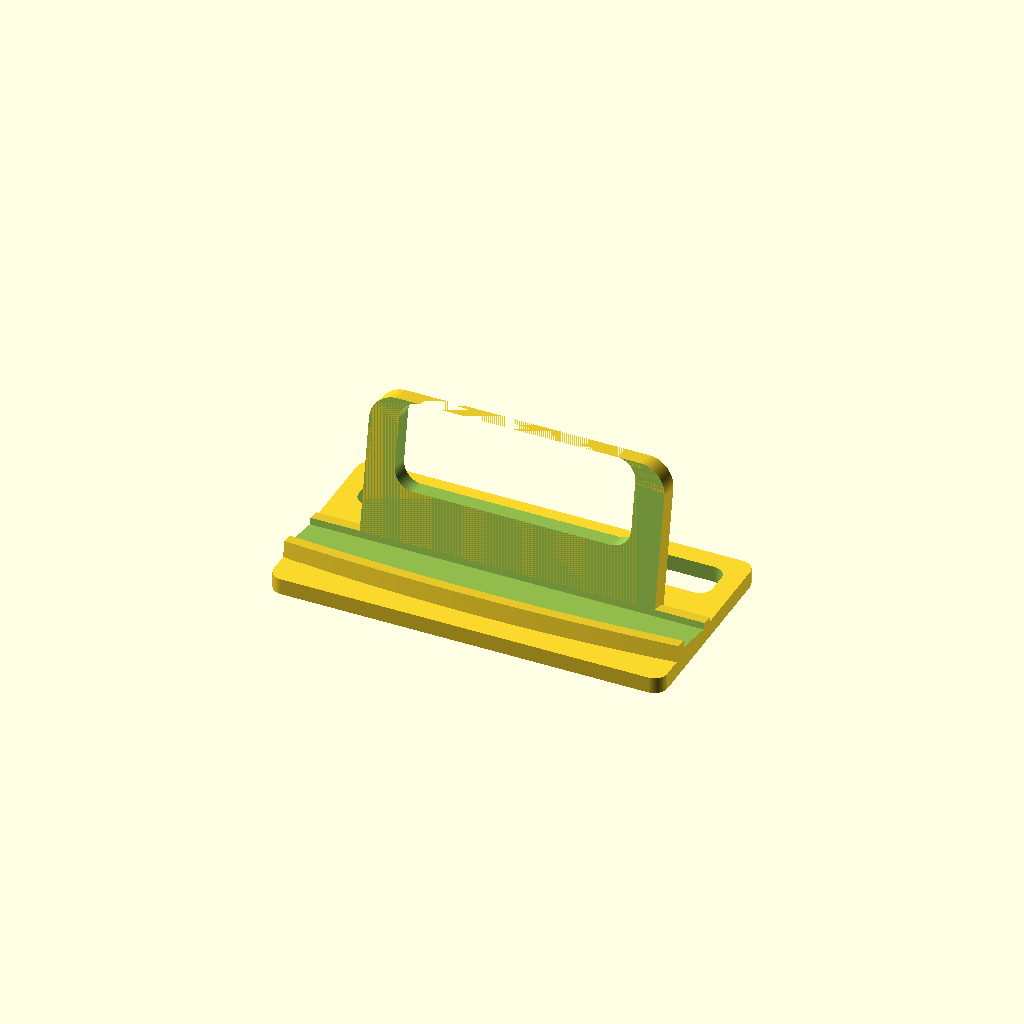
Cell 1: rendered with the file's own defaults.
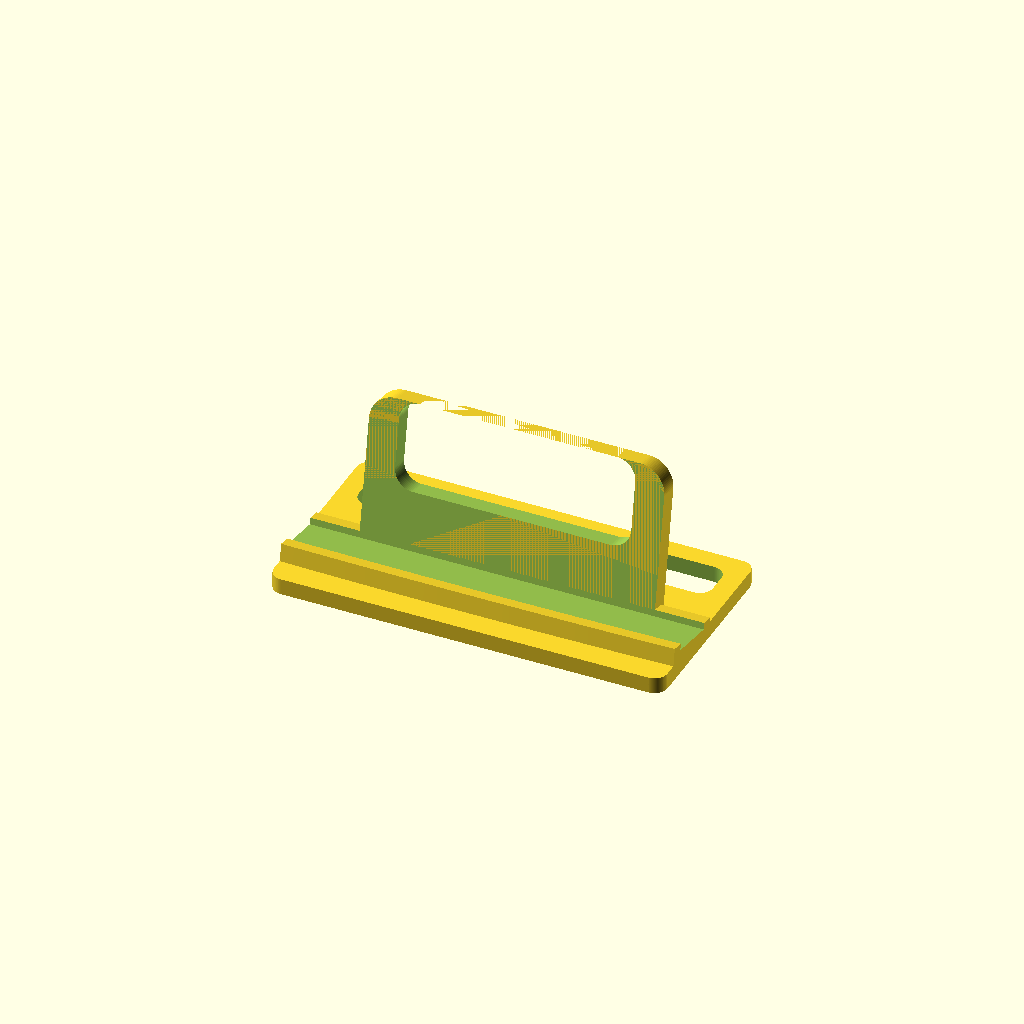
Cell 2: plaat_breedte = 400 (everything else at default).
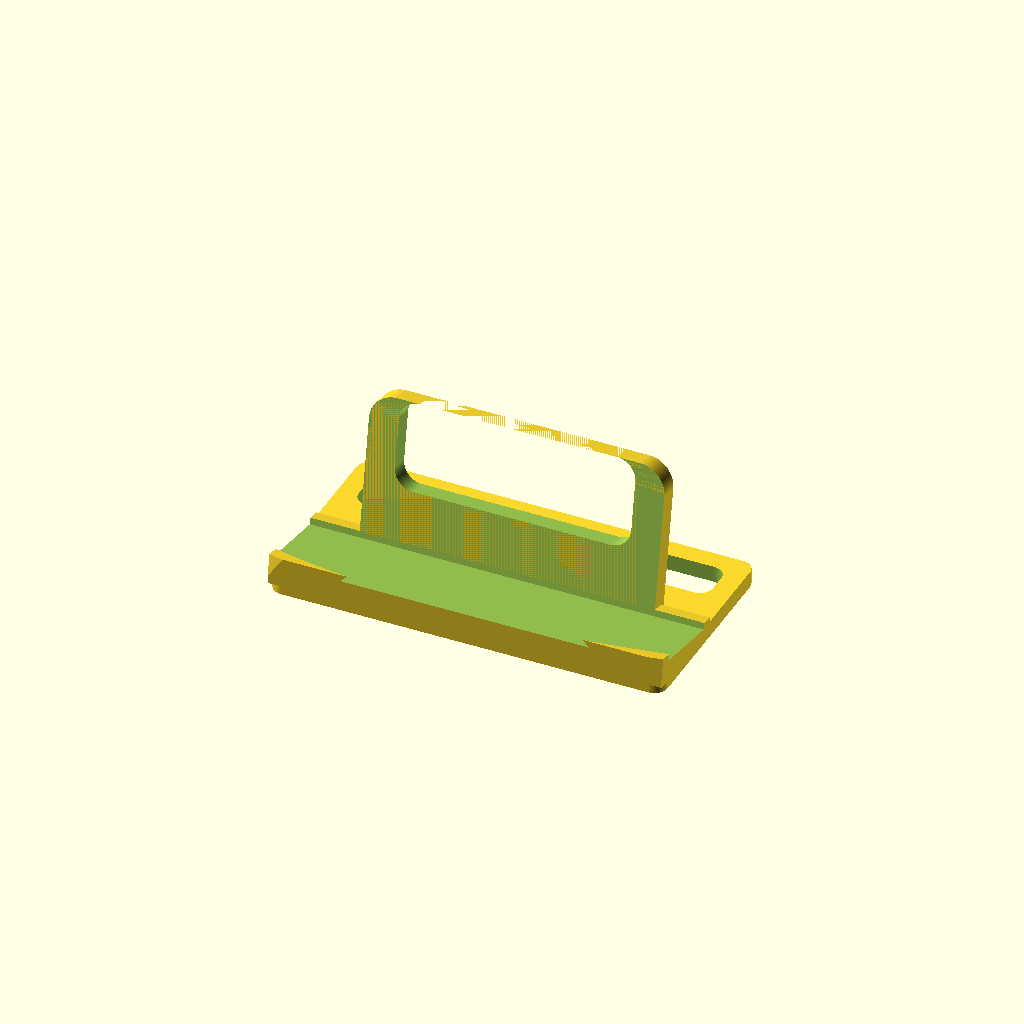
Cell 3: the same model with plaat_dik_mid = 30.
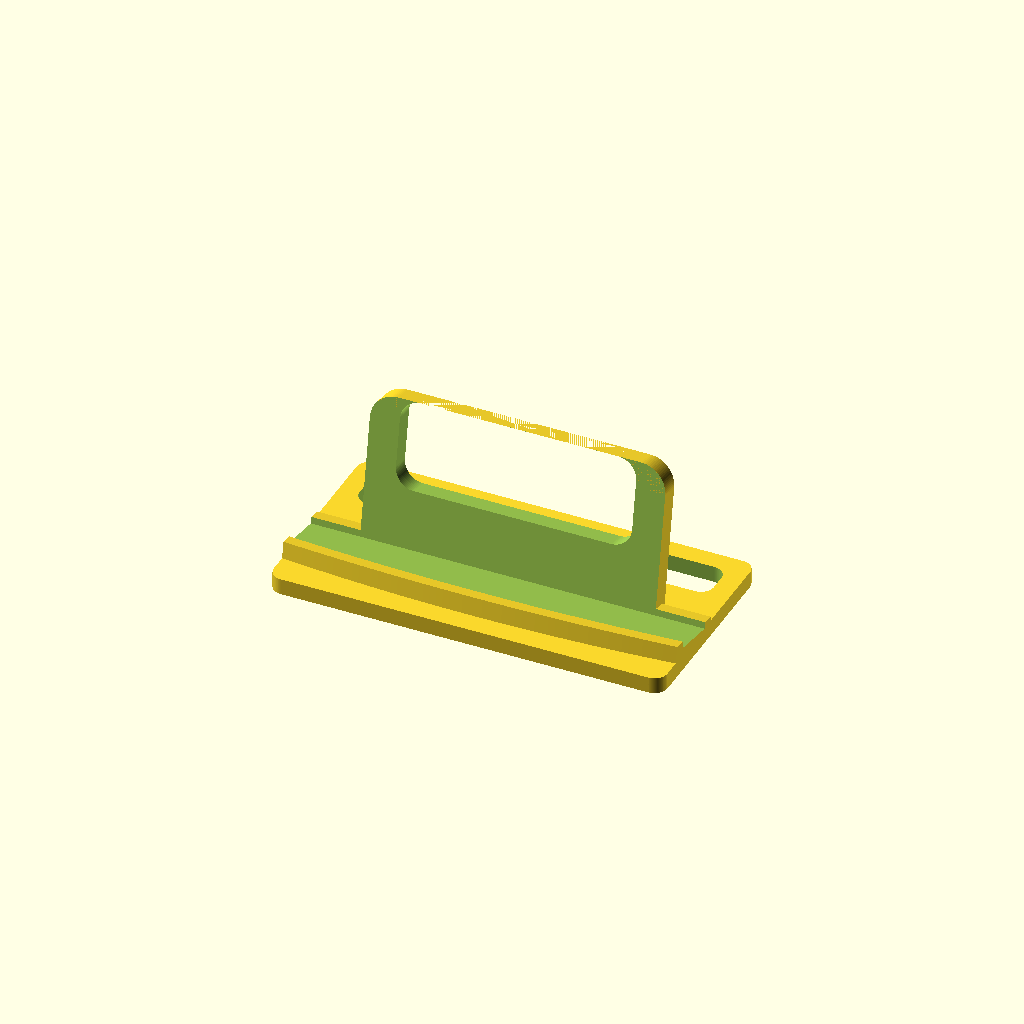
Cell 4: the same model with speling = 1.2.
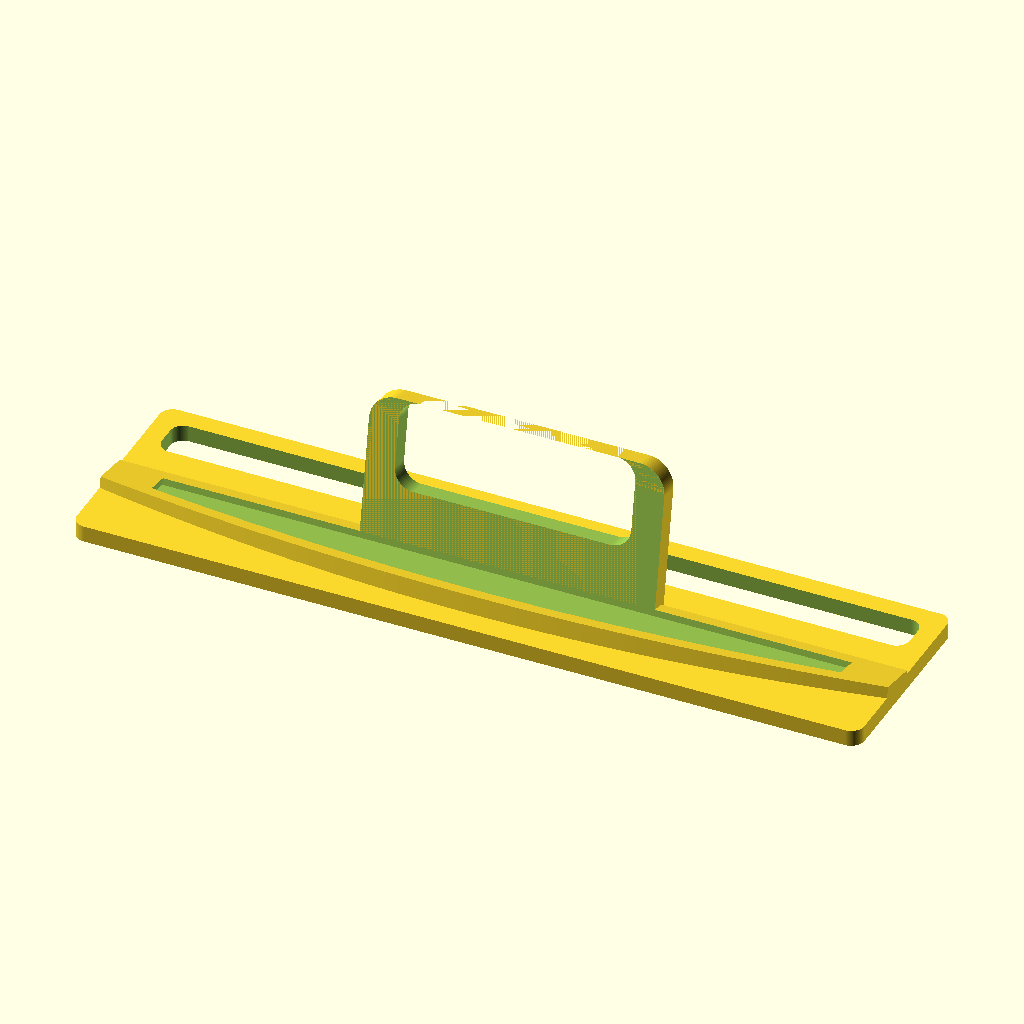
Cell 5: breedte = 240 (everything else at default).
One fixed orthographic camera (rotation 55°, 0°, 25°; colour scheme Cornfield) for every cell.
OpenSCAD source file gedenkplaat/gedenkplaat_standaard.scad:
// ============================================================================
//  Standaard voor gedenkplaat (Roc du Maroc Finisher)
//  Plaat: 200 mm breed, ~140 mm hoog, achterkant vlak,
//         voorkant bol: 15 mm dik in het midden -> 7 mm aan de zijkanten (boog).
//  Standaard: 120 mm breed, plaat leunt 10 graden achterover.
//  Printer: FlashForge Adventurer 4 · PLA/PETG · 0.2 mm · 3 wanden · 20% infill
//  Printoriëntatie: zo, plat op de onderkant. Geen support nodig.
// ============================================================================

/* [Plaat] */
plaat_breedte   = 200;   // mm
plaat_dik_mid   = 15;    // dikte in het midden
plaat_dik_rand  = 7;     // dikte aan de zijkant (op 100 mm van het midden)
speling         = 0.6;   // ruimte rondom de plaat in de gleuf

/* [Standaard] */
breedte         = 120;   // totale breedte
hoek            = 10;    // graden achterover
voet_h          = 5;     // dikte voetplaat (= bodem van de gleuf)
lip_h           = 2;     // hoogte voorste lip boven de gleufbodem (letters staan op 2,5 mm van de onderrand)
lip_wand        = 4;     // dikte voorste lip
rug_h           = 45;    // hoogte achtersteun boven de gleufbodem
rug_dik         = 6;
rug_breedte     = 90;
afronding       = 4;

/* [Lichtgewicht] */
voet_voor       = 27;    // hoe ver de voet voor de achterkant van de plaat loopt
voet_achter     = 35;    // hoe ver de voet achter de plaat loopt
kader           = 6;     // breedte van het materiaal rond de uitsparingen
middenrib       = 8;     // rib in het midden van de voet-uitsparing
rug_kader       = 9;     // rand rond het venster in de achtersteun

$fn = 96;

// Boog van de voorkant: cirkel door (0, mid) en (±b/2, rand)
half   = plaat_breedte / 2;
sag    = plaat_dik_mid - plaat_dik_rand;
R      = (half*half + sag*sag) / (2*sag);
cy     = plaat_dik_mid - R;
function dik(x) = sqrt(R*R - x*x) + cy;

echo(str("Plaatdikte aan rand standaard (x=±", breedte/2, "): ", dik(breedte/2), " mm"));

// 2D-doorsnede van de plaat (bovenaanzicht): achterkant op y=0, voorkant naar -y
module plaat_2d(extra=0, xmax=half) {
    stappen = 60;
    pts_voor = [for (i=[0:stappen]) let(x = -xmax + 2*xmax*i/stappen) [x, -(dik(x) + extra)]];
    pts_achter = [[xmax, extra], [-xmax, extra]];
    polygon(concat(pts_voor, pts_achter));
}

// Alles in het "plaatframe": oorsprong = achterkant plaat, op gleufbodem; daarna gekanteld
module kantel() {
    translate([0, 0, voet_h]) rotate([-hoek, 0, 0]) children();
}

module afgerond_blok(b, d, h, r) {
    hull() for (sx=[-1,1], sy=[-1,1])
        translate([sx*(b/2-r), sy*(d/2-r), 0]) cylinder(h=h, r=r);
}

module standaard() {
    difference() {
        intersection() {
            union() {
                // Voetplaat
                translate([0, (voet_achter - voet_voor)/2, 0])
                    afgerond_blok(breedte, voet_voor + voet_achter, voet_h, afronding);
                // Voorste lip die de boog volgt
                kantel() translate([0,0,-voet_h-2])
                    linear_extrude(lip_h + voet_h + 2)
                        plaat_2d(extra = speling + lip_wand, xmax = breedte/2);
                // Achtersteun met afgeronde bovenhoeken
                kantel() translate([0, speling, -voet_h-2])
                    hull() {
                        translate([-rug_breedte/2, 0, 0]) cube([rug_breedte, rug_dik, 1]);
                        for (sx=[-1,1])
                            translate([sx*(rug_breedte/2 - 8), 0, rug_h + voet_h + 2 - 8])
                                rotate([-90,0,0]) cylinder(h=rug_dik, r=8);
                    }
            }
            // Niets onder de tafel en niet breder dan de standaard
            translate([-breedte/2, -voet_voor, 0]) cube([breedte, voet_voor + voet_achter, 200]);
        }
        // Uitsparingen in de voet achter de steun (twee vensters met middenrib)
        venster_y0 = rug_dik + speling + voet_h + 4;          // net achter de voet van de steun
        venster_d  = voet_achter - kader - venster_y0;
        venster_b  = (breedte - 2*kader - middenrib) / 2;
        for (sx=[-1,1])
            translate([sx*(middenrib/2 + venster_b/2), venster_y0 + venster_d/2, -1])
                afgerond_blok(venster_b, venster_d, voet_h + 2, 4);
        // Venster in de achtersteun
        kantel() translate([0, -1, rug_kader])
            rotate([-90,0,0]) linear_extrude(rug_dik + speling + 2)
                offset(r=6) offset(delta=-6)
                    translate([-(rug_breedte/2 - rug_kader), -(rug_h - rug_kader)])
                        square([rug_breedte - 2*rug_kader, rug_h - 2*rug_kader]);
        // De gleuf zelf
        kantel() linear_extrude(300) plaat_2d(extra = speling, xmax = half + 5);
    }
}

// Lichtgewicht: kortere voorkant, vensters in voet en achtersteun
standaard();
Customizer parameters (derived from the source; name, type, default, range or options):
plaat_breedte: number, default 200
plaat_dik_mid: number, default 15
plaat_dik_rand: number, default 7
speling: number, default 0.6
breedte: number, default 120
hoek: number, default 10
voet_h: number, default 5
lip_h: number, default 2
lip_wand: number, default 4
rug_h: number, default 45
rug_dik: number, default 6
rug_breedte: number, default 90
afronding: number, default 4
voet_voor: number, default 27
voet_achter: number, default 35
kader: number, default 6
middenrib: number, default 8
rug_kader: number, default 9
